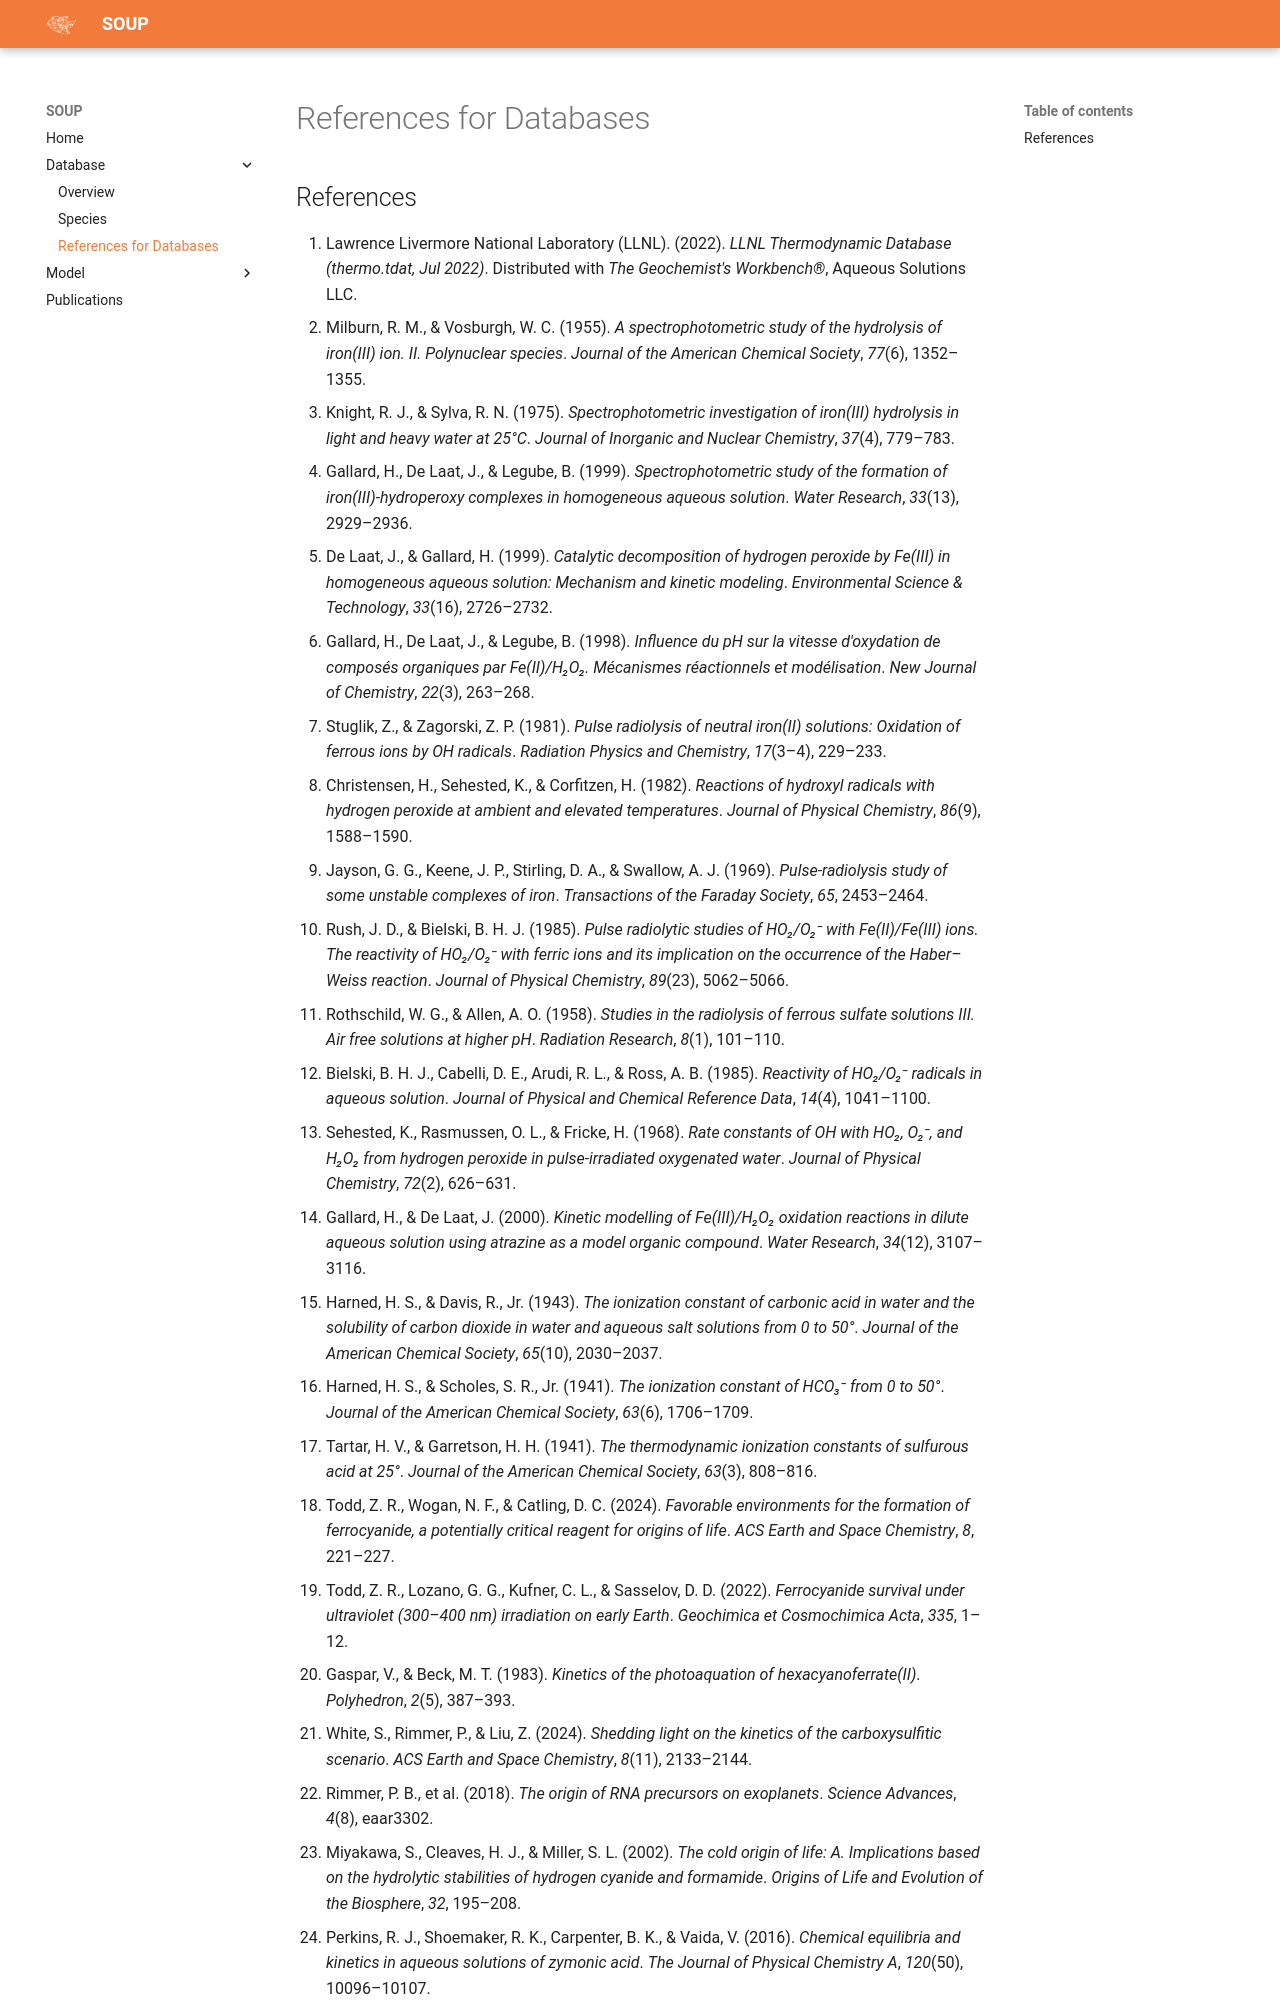

repository: astroskyla/SOUPV1.0 · page: database/References/index.html · generator: mkdocs

## References

1. Lawrence Livermore National Laboratory (LLNL). (2022). *LLNL Thermodynamic Database (thermo.tdat, Jul 2022)*. Distributed with *The Geochemist's Workbench®*, Aqueous Solutions LLC.
2. Milburn, R. M., & Vosburgh, W. C. (1955). *A spectrophotometric study of the hydrolysis of iron(III) ion. II. Polynuclear species*. *Journal of the American Chemical Society*, *77*(6), 1352–1355.
3. Knight, R. J., & Sylva, R. N. (1975). *Spectrophotometric investigation of iron(III) hydrolysis in light and heavy water at 25°C*. *Journal of Inorganic and Nuclear Chemistry*, *37*(4), 779–783.
4. Gallard, H., De Laat, J., & Legube, B. (1999). *Spectrophotometric study of the formation of iron(III)-hydroperoxy complexes in homogeneous aqueous solution*. *Water Research*, *33*(13), 2929–2936.
5. De Laat, J., & Gallard, H. (1999). *Catalytic decomposition of hydrogen peroxide by Fe(III) in homogeneous aqueous solution: Mechanism and kinetic modeling*. *Environmental Science & Technology*, *33*(16), 2726–2732.
6. Gallard, H., De Laat, J., & Legube, B. (1998). *Influence du pH sur la vitesse d'oxydation de composés organiques par Fe(II)/H₂O₂. Mécanismes réactionnels et modélisation*. *New Journal of Chemistry*, *22*(3), 263–268.
7. Stuglik, Z., & Zagorski, Z. P. (1981). *Pulse radiolysis of neutral iron(II) solutions: Oxidation of ferrous ions by OH radicals*. *Radiation Physics and Chemistry*, *17*(3–4), 229–233.
8. Christensen, H., Sehested, K., & Corfitzen, H. (1982). *Reactions of hydroxyl radicals with hydrogen peroxide at ambient and elevated temperatures*. *Journal of Physical Chemistry*, *86*(9), 1588–1590.
9. Jayson, G. G., Keene, J. P., Stirling, D. A., & Swallow, A. J. (1969). *Pulse-radiolysis study of some unstable complexes of iron*. *Transactions of the Faraday Society*, *65*, 2453–2464.
10. Rush, J. D., & Bielski, B. H. J. (1985). *Pulse radiolytic studies of HO₂/O₂⁻ with Fe(II)/Fe(III) ions. The reactivity of HO₂/O₂⁻ with ferric ions and its implication on the occurrence of the Haber–Weiss reaction*. *Journal of Physical Chemistry*, *89*(23), 5062–5066.
11. Rothschild, W. G., & Allen, A. O. (1958). *Studies in the radiolysis of ferrous sulfate solutions III. Air free solutions at higher pH*. *Radiation Research*, *8*(1), 101–110.
12. Bielski, B. H. J., Cabelli, D. E., Arudi, R. L., & Ross, A. B. (1985). *Reactivity of HO₂/O₂⁻ radicals in aqueous solution*. *Journal of Physical and Chemical Reference Data*, *14*(4), 1041–1100.
13. Sehested, K., Rasmussen, O. L., & Fricke, H. (1968). *Rate constants of OH with HO₂, O₂⁻, and H₂O₂ from hydrogen peroxide in pulse-irradiated oxygenated water*. *Journal of Physical Chemistry*, *72*(2), 626–631.
14. Gallard, H., & De Laat, J. (2000). *Kinetic modelling of Fe(III)/H₂O₂ oxidation reactions in dilute aqueous solution using atrazine as a model organic compound*. *Water Research*, *34*(12), 3107–3116.
15. Harned, H. S., & Davis, R., Jr. (1943). *The ionization constant of carbonic acid in water and the solubility of carbon dioxide in water and aqueous salt solutions from 0 to 50°*. *Journal of the American Chemical Society*, *65*(10), 2030–2037.
16. Harned, H. S., & Scholes, S. R., Jr. (1941). *The ionization constant of HCO₃⁻ from 0 to 50°*. *Journal of the American Chemical Society*, *63*(6), 1706–1709.
17. Tartar, H. V., & Garretson, H. H. (1941). *The thermodynamic ionization constants of sulfurous acid at 25°*. *Journal of the American Chemical Society*, *63*(3), 808–816.
18. Todd, Z. R., Wogan, N. F., & Catling, D. C. (2024). *Favorable environments for the formation of ferrocyanide, a potentially critical reagent for origins of life*. *ACS Earth and Space Chemistry*, *8*, 221–227.
19. Todd, Z. R., Lozano, G. G., Kufner, C. L., & Sasselov, D. D. (2022). *Ferrocyanide survival under ultraviolet (300–400 nm) irradiation on early Earth*. *Geochimica et Cosmochimica Acta*, *335*, 1–12.
20. Gaspar, V., & Beck, M. T. (1983). *Kinetics of the photoaquation of hexacyanoferrate(II)*. *Polyhedron*, *2*(5), 387–393.
21. White, S., Rimmer, P., & Liu, Z. (2024). *Shedding light on the kinetics of the carboxysulfitic scenario*. *ACS Earth and Space Chemistry*, *8*(11), 2133–2144.
22. Rimmer, P. B., et al. (2018). *The origin of RNA precursors on exoplanets*. *Science Advances*, *4*(8), eaar3302.
23. Miyakawa, S., Cleaves, H. J., & Miller, S. L. (2002). *The cold origin of life: A. Implications based on the hydrolytic stabilities of hydrogen cyanide and formamide*. *Origins of Life and Evolution of the Biosphere*, *32*, 195–208.
24. Perkins, R. J., Shoemaker, R. K., Carpenter, B.
